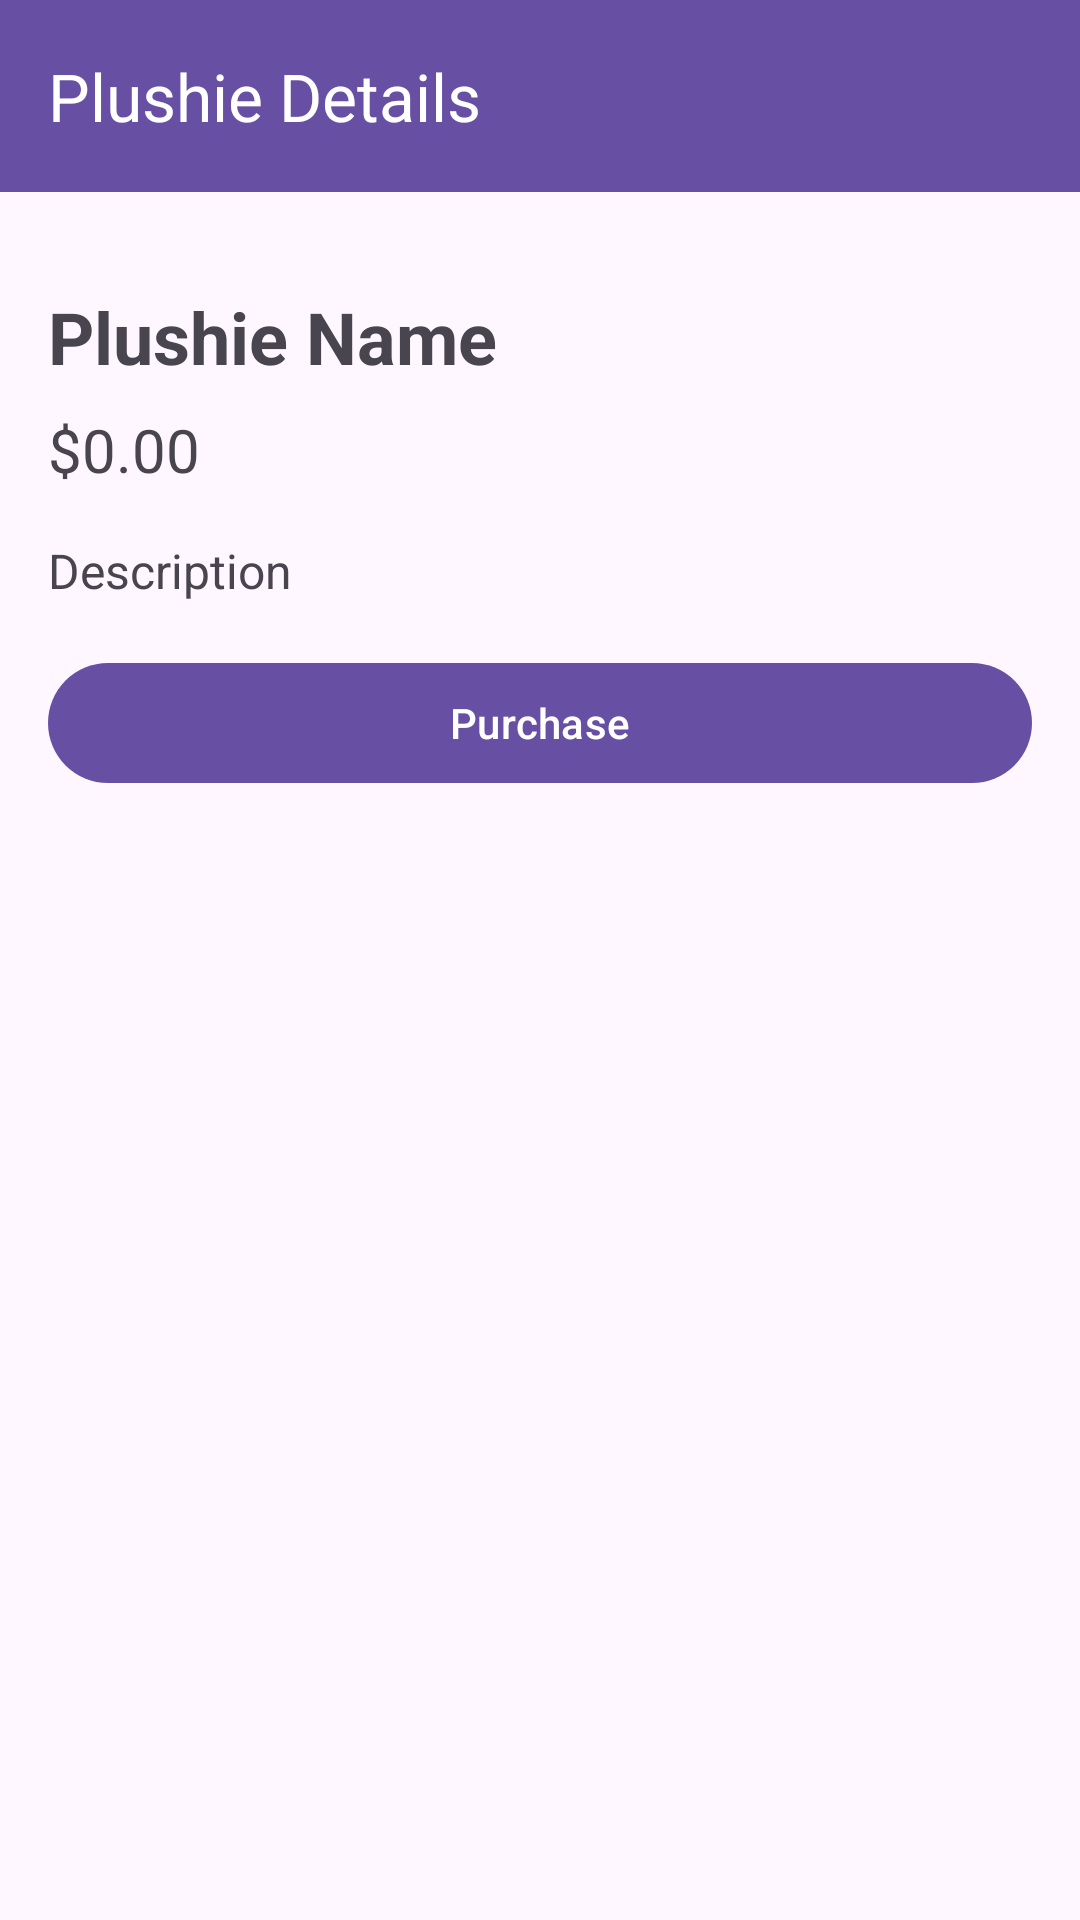

Android layout source for this screen:
<!-- AndroidManifest.xml: application theme Theme.PRM_SWD -->
<!-- res/layout/activity_plushie_detail.xml -->
<?xml version="1.0" encoding="utf-8"?>
<androidx.constraintlayout.widget.ConstraintLayout
    xmlns:android="http://schemas.android.com/apk/res/android"
    xmlns:app="http://schemas.android.com/apk/res-auto"
    android:layout_width="match_parent"
    android:layout_height="match_parent">

    <androidx.appcompat.widget.Toolbar
        android:id="@+id/toolbar"
        android:layout_width="match_parent"
        android:layout_height="?attr/actionBarSize"
        android:background="?attr/colorPrimary"
        android:theme="@style/ThemeOverlay.AppCompat.Dark.ActionBar"
        app:layout_constraintTop_toTopOf="parent"
        app:layout_constraintStart_toStartOf="parent"
        app:layout_constraintEnd_toEndOf="parent"
        app:title="Plushie Details"/>

    <LinearLayout
        android:layout_width="match_parent"
        android:layout_height="wrap_content"
        android:orientation="vertical"
        app:layout_constraintTop_toBottomOf="@id/toolbar"
        android:padding="16dp">

    <TextView
        android:id="@+id/detailName"
        android:layout_width="wrap_content"
        android:layout_height="wrap_content"
        android:text="Plushie Name"
        android:textSize="24sp"
        android:textStyle="bold"
        app:layout_constraintStart_toStartOf="parent"
        android:layout_marginTop="16dp"/>

    <TextView
        android:id="@+id/detailPrice"
        android:layout_width="wrap_content"
        android:layout_height="wrap_content"
        android:text="$0.00"
        android:textSize="20sp"
        app:layout_constraintTop_toBottomOf="@id/detailName"
        app:layout_constraintStart_toStartOf="parent"
        android:layout_marginTop="8dp"/>

    <TextView
        android:id="@+id/detailDescription"
        android:layout_width="match_parent"
        android:layout_height="wrap_content"
        android:text="Description"
        android:textSize="16sp"
        app:layout_constraintTop_toBottomOf="@id/detailPrice"
        app:layout_constraintStart_toStartOf="parent"
        app:layout_constraintEnd_toEndOf="parent"
        android:layout_marginTop="16dp"/>

    <Button
        android:id="@+id/purchaseButton"
        android:layout_width="match_parent"
        android:layout_height="wrap_content"
        android:text="Purchase"
        app:layout_constraintTop_toBottomOf="@id/detailDescription"
        app:layout_constraintStart_toStartOf="parent"
        app:layout_constraintEnd_toEndOf="parent"
        android:layout_marginTop="16dp"/>

    </LinearLayout>

</androidx.constraintlayout.widget.ConstraintLayout>
<!-- resources referenced by this layout -->
<resources>
  <style name="Theme.PRM_SWD" parent="Base.Theme.PRM_SWD" />
  <style name="Base.Theme.PRM_SWD" parent="Theme.Material3.DayNight.NoActionBar">
          
          
      </style>
</resources>
